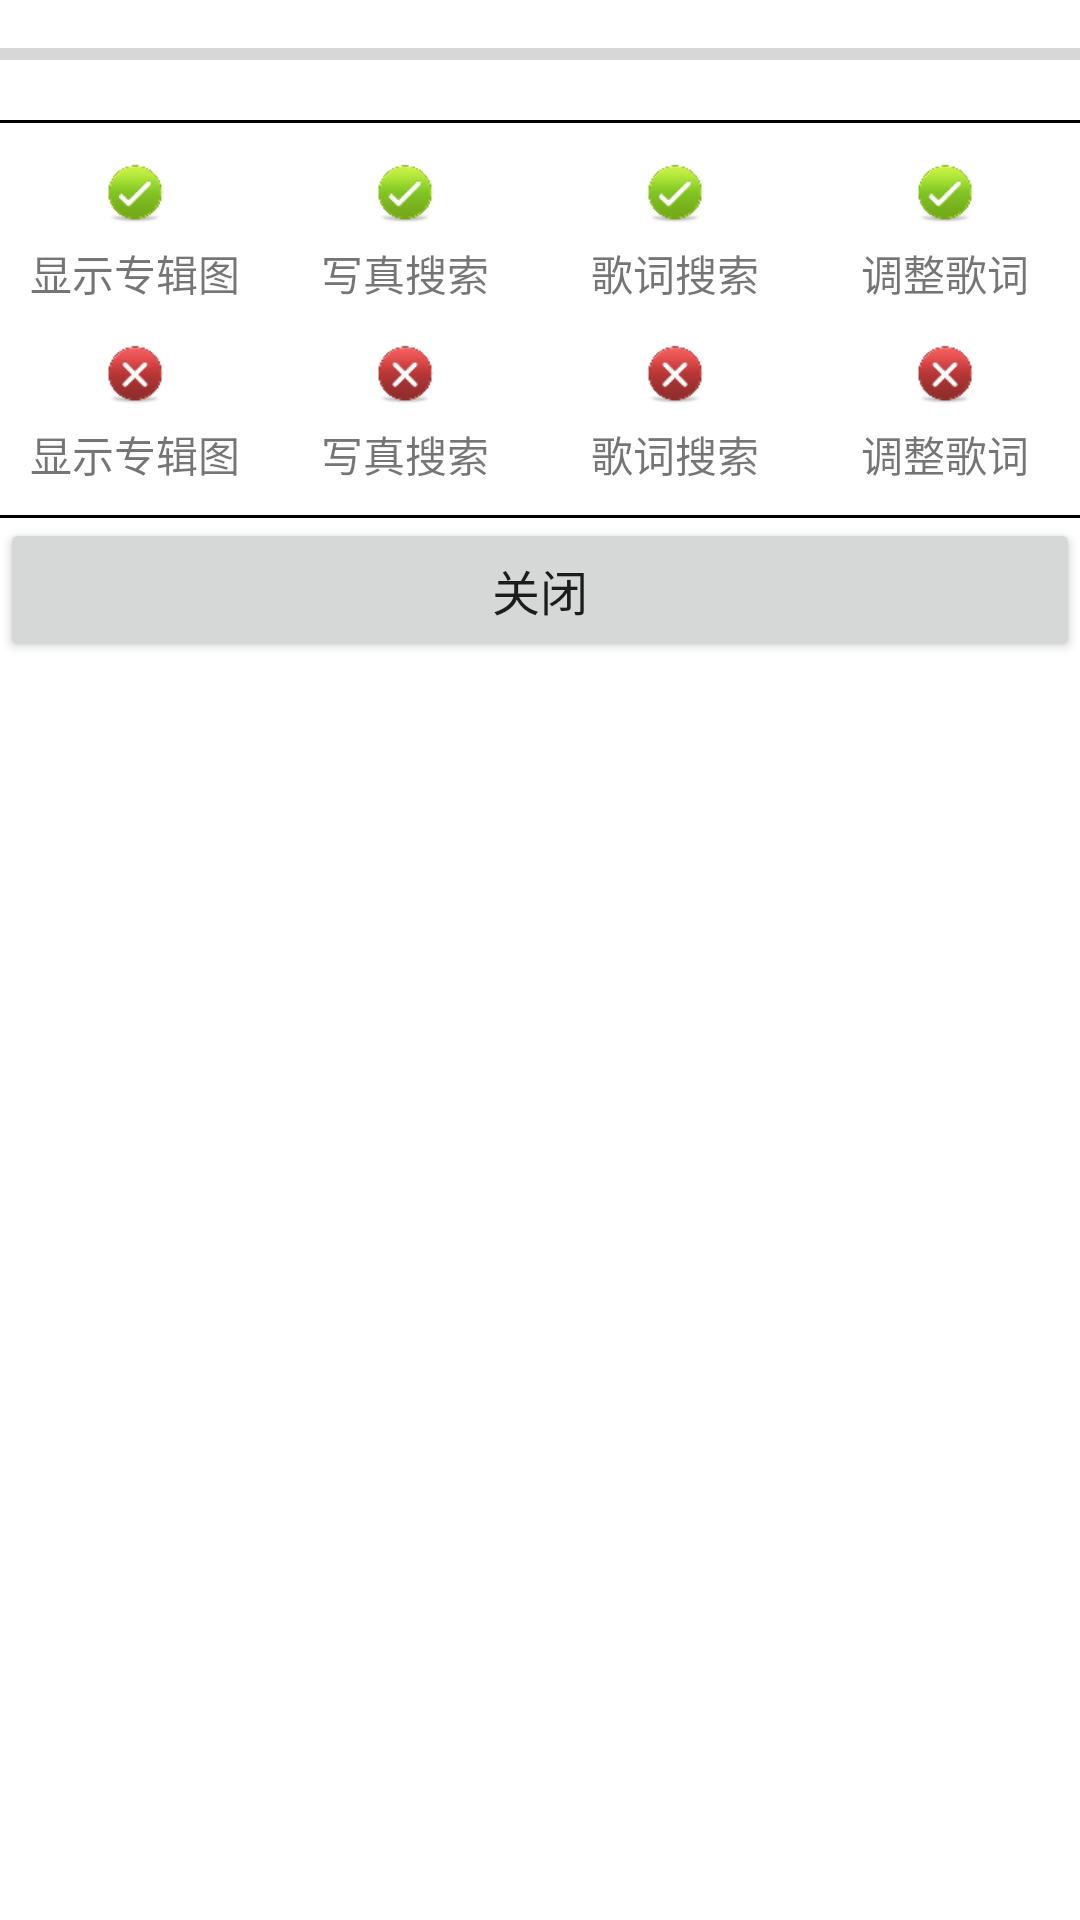

This screen was rendered from an Android layout file. Write that file and the resources it references.
<!-- AndroidManifest.xml: application theme AppTheme -->
<!-- res/layout/layout_pop_window.xml -->
<?xml version="1.0" encoding="utf-8"?>
<LinearLayout xmlns:android="http://schemas.android.com/apk/res/android"
    android:id="@+id/llPop"
    android:layout_width="match_parent"
    android:layout_height="wrap_content"
    android:orientation="vertical"
    android:background="#ffffff">

    <LinearLayout
        android:layout_width="match_parent"
        android:layout_height="40dp"
        android:layout_gravity="center">

        <ProgressBar
            style="?android:attr/progressBarStyleHorizontal"
            android:layout_width="match_parent"
            android:layout_height="wrap_content"
            android:id="@+id/progressBar"
            android:layout_marginTop="10dp"/>

    </LinearLayout>

    <View
        android:layout_width="match_parent"
        android:layout_height="1dp"
        android:background="#000000"/>

    <LinearLayout
        android:layout_width="match_parent"
        android:layout_height="wrap_content"
        android:orientation="vertical">

       <LinearLayout
           android:layout_width="match_parent"
           android:layout_height="wrap_content"
           android:orientation="horizontal"
           android:layout_marginTop="10dp">

           <TextView
               android:layout_width="0dp"
               android:layout_height="wrap_content"
               android:layout_weight="1"
               android:gravity="center"
               android:drawableTop="@mipmap/ic_refresh_success"
               android:drawablePadding="5dp"
               android:text="显示专辑图"/>

           <TextView
               android:layout_width="0dp"
               android:layout_height="wrap_content"
               android:layout_weight="1"
               android:gravity="center"
               android:drawableTop="@mipmap/ic_refresh_success"
               android:drawablePadding="5dp"
               android:text="写真搜索"/>

           <TextView
               android:layout_width="0dp"
               android:layout_height="wrap_content"
               android:layout_weight="1"
               android:gravity="center"
               android:drawableTop="@mipmap/ic_refresh_success"
               android:drawablePadding="5dp"
               android:text="歌词搜索"/>

           <TextView
               android:layout_width="0dp"
               android:layout_height="wrap_content"
               android:layout_weight="1"
               android:gravity="center"
               android:drawableTop="@mipmap/ic_refresh_success"
               android:drawablePadding="5dp"
               android:text="调整歌词"/>

       </LinearLayout>

        <LinearLayout
            android:layout_width="match_parent"
            android:layout_height="wrap_content"
            android:orientation="horizontal"
            android:layout_marginTop="10dp">

            <TextView
                android:layout_width="0dp"
                android:layout_height="wrap_content"
                android:layout_weight="1"
                android:gravity="center"
                android:drawableTop="@mipmap/ic_refresh_fail"
                android:drawablePadding="5dp"
                android:text="显示专辑图"/>

            <TextView
                android:layout_width="0dp"
                android:layout_height="wrap_content"
                android:layout_weight="1"
                android:gravity="center"
                android:drawableTop="@mipmap/ic_refresh_fail"
                android:drawablePadding="5dp"
                android:text="写真搜索"/>

            <TextView
                android:layout_width="0dp"
                android:layout_height="wrap_content"
                android:layout_weight="1"
                android:gravity="center"
                android:drawableTop="@mipmap/ic_refresh_fail"
                android:drawablePadding="5dp"
                android:text="歌词搜索"/>

            <TextView
                android:layout_width="0dp"
                android:layout_height="wrap_content"
                android:layout_weight="1"
                android:gravity="center"
                android:drawableTop="@mipmap/ic_refresh_fail"
                android:drawablePadding="5dp"
                android:text="调整歌词"/>

        </LinearLayout>

    </LinearLayout>

    <View
        android:layout_width="match_parent"
        android:layout_height="1dp"
        android:background="#000000"
        android:layout_marginTop="10dp"/>

    <Button
        android:id="@+id/btnClose"
        android:layout_width="match_parent"
        android:layout_height="wrap_content"
        android:textSize="16sp"
        android:text="关闭"/>
</LinearLayout>
<!-- resources referenced by this layout -->
<resources>
  <!-- mipmap ic_refresh_fail: png bitmap (mipmap-xhdpi, 1545 bytes) -->
  <!-- mipmap ic_refresh_success: png bitmap (mipmap-xhdpi, 1599 bytes) -->
  <style name="AppTheme" parent="Theme.AppCompat.Light.DarkActionBar">
          
          <item name="colorPrimary">@color/colorPrimary</item>
          <item name="colorPrimaryDark">@color/colorPrimaryDark</item>
          <item name="colorAccent">@color/colorAccent</item>
      </style>
  <color name="colorPrimary">#3F51B5</color>
  <color name="colorPrimaryDark">#303F9F</color>
  <color name="colorAccent">#FF4081</color>
</resources>
